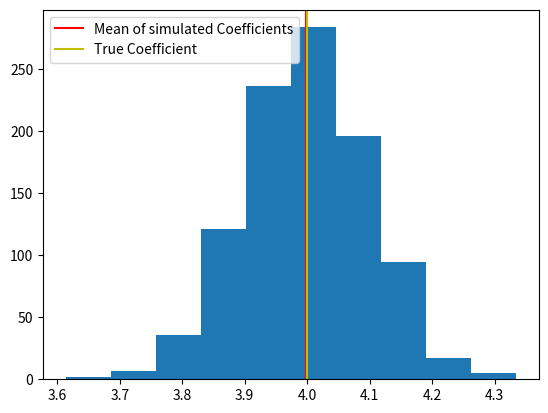

Reproduce this figure in Python.
#!/usr/bin/env python3
# -*- coding: utf-8 -*-
"""
Created on Fri Jul 27 19:15:04 2018

@author: RobinKraft
"""

import numpy as np
import matplotlib.pyplot as plt
from numpy.linalg import inv
 
n_it = 1000
n_obs = 100 #bias is small sample property
context_type = "OLS"
 
if context_type == "OLS":
    true_beta = [2,4]
 
    beta_sim = np.empty(shape =(n_it,))
 
    for i in range(n_it):
        x = np.random.normal(0,1,size =(n_obs,1))
        epsilon = np.random.normal(0,1,size =(n_obs,1))
       
        y = true_beta*x+epsilon
 
        beta = np.matmul(inv(np.matmul(x.T, x)), np.matmul(x.T,y))
        beta_sim[i] = beta[0][1]
 
    plt.hist(beta_sim)
    plt.axvline(x=np.mean(beta_sim), color='r', label = 'Mean of simulated Coefficients')
    plt.axvline(x=true_beta[1], color='y', label = 'True Coefficient')
    plt.legend()
    plt.show()
 
elif context_type == "Time Series":
    #Time Series
    true_alpha = 0.7
    
    y_time = np.empty(shape = (n_obs,))
    alpha_sim = np.empty(shape=(n_it,))
 
    y_time[0] = 0
 
    for i in range(n_it):
        for t in range(1, n_obs):
            y_time[t] = true_alpha*y_time[t-1]+ np.random.normal(0,1)
            alpha = np.dot(y_time[:n_obs-1].T, y_time[1:n_obs])/np.dot(y_time[:n_obs-1].T,y_time[:n_obs-1])
            alpha_sim[i] = alpha
 
    plt.hist(alpha_sim, bins = 20)
    plt.axvline(x=np.mean(alpha_sim), color = 'r', label = 'Mean of simulated Coefficients')
    plt.axvline(x=true_alpha, color = 'y', label = 'True Coefficient')
    plt.legend()
    plt.show()
 
else:
    print("Specify context_type either as OLS or Time Series")
